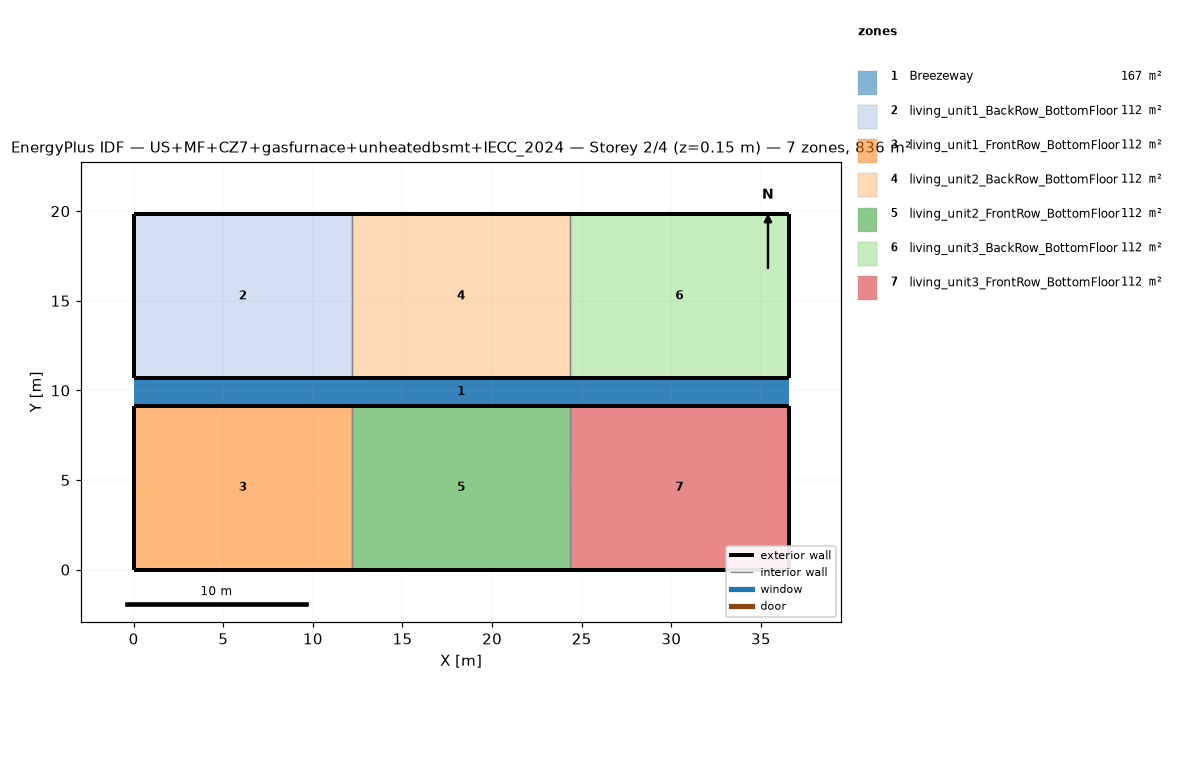
=== STOREY PLAN SPEC (per zone: floor XY polygon, exterior-wall plan segments, windows/doors) ===
zone 1: Breezeway  (167.0 m²)
  floor: (36.54, 9.16) (0.00, 9.16) (0.00, 10.68) (36.54, 10.68)
  floor: (36.54, 9.16) (0.00, 9.16) (0.00, 10.68) (36.54, 10.68)
  floor: (36.54, 9.16) (0.00, 9.16) (0.00, 10.68) (36.54, 10.68)
zone 2: living_unit1_BackRow_BottomFloor  (111.5 m²)
  floor: (12.18, 10.68) (0.00, 10.68) (0.00, 19.84) (12.18, 19.84)
  exterior wall: (0.00, 10.68) – (12.18, 10.68)  [12.2 m]
  exterior wall: (12.18, 19.84) – (0.00, 19.84)  [12.2 m]
  exterior wall: (0.00, 19.84) – (0.00, 10.68)  [9.2 m]
  interior walls: 1
zone 3: living_unit1_FrontRow_BottomFloor  (111.5 m²)
  floor: (12.18, 0.00) (0.00, 0.00) (0.00, 9.16) (12.18, 9.16)
  exterior wall: (0.00, 0.00) – (12.18, 0.00)  [12.2 m]
  exterior wall: (12.18, 9.16) – (0.00, 9.16)  [12.2 m]
  exterior wall: (0.00, 9.16) – (0.00, 0.00)  [9.2 m]
  interior walls: 1
zone 4: living_unit2_BackRow_BottomFloor  (111.5 m²)
  floor: (24.36, 10.68) (12.18, 10.68) (12.18, 19.84) (24.36, 19.84)
  exterior wall: (12.18, 10.68) – (24.36, 10.68)  [12.2 m]
  exterior wall: (24.36, 19.84) – (12.18, 19.84)  [12.2 m]
  interior walls: 2
zone 5: living_unit2_FrontRow_BottomFloor  (111.5 m²)
  floor: (24.36, 0.00) (12.18, 0.00) (12.18, 9.16) (24.36, 9.16)
  exterior wall: (12.18, 0.00) – (24.36, 0.00)  [12.2 m]
  exterior wall: (24.36, 9.16) – (12.18, 9.16)  [12.2 m]
  interior walls: 2
zone 6: living_unit3_BackRow_BottomFloor  (111.5 m²)
  floor: (36.54, 10.68) (24.36, 10.68) (24.36, 19.84) (36.54, 19.84)
  exterior wall: (24.36, 10.68) – (36.54, 10.68)  [12.2 m]
  exterior wall: (36.54, 10.68) – (36.54, 19.84)  [9.2 m]
  exterior wall: (36.54, 19.84) – (24.36, 19.84)  [12.2 m]
  interior walls: 1
zone 7: living_unit3_FrontRow_BottomFloor  (111.5 m²)
  floor: (36.54, 0.00) (24.36, 0.00) (24.36, 9.16) (36.54, 9.16)
  exterior wall: (24.36, 0.00) – (36.54, 0.00)  [12.2 m]
  exterior wall: (36.54, 0.00) – (36.54, 9.16)  [9.2 m]
  exterior wall: (36.54, 9.16) – (24.36, 9.16)  [12.2 m]
  interior walls: 1

=== DERIVED (storey summary) ===
Building: US+MF+CZ7+gasfurnace+unheatedbsmt+IECC_2024
Storey: 2 of 4  (floor level z = 0.15 m)
Storey gross floor area: 836.2 m²
Zones on this storey: 7
  - Breezeway: floor 167.0 m²
  - living_unit1_BackRow_BottomFloor: floor 111.5 m²; exterior wall 33.5 m (86.9 m²); WWR 0.0%
  - living_unit1_FrontRow_BottomFloor: floor 111.5 m²; exterior wall 33.5 m (86.9 m²); WWR 0.0%
  - living_unit2_BackRow_BottomFloor: floor 111.5 m²; exterior wall 24.4 m (63.1 m²); WWR 0.0%
  - living_unit2_FrontRow_BottomFloor: floor 111.5 m²; exterior wall 24.4 m (63.1 m²); WWR 0.0%
  - living_unit3_BackRow_BottomFloor: floor 111.5 m²; exterior wall 33.5 m (86.9 m²); WWR 0.0%
  - living_unit3_FrontRow_BottomFloor: floor 111.5 m²; exterior wall 33.5 m (86.9 m²); WWR 0.0%
Zone adjacency (shared interzone walls):
  - living_unit1_BackRow_BottomFloor ↔ living_unit2_BackRow_BottomFloor
  - living_unit1_FrontRow_BottomFloor ↔ living_unit2_FrontRow_BottomFloor
  - living_unit2_BackRow_BottomFloor ↔ living_unit3_BackRow_BottomFloor
  - living_unit2_FrontRow_BottomFloor ↔ living_unit3_FrontRow_BottomFloor